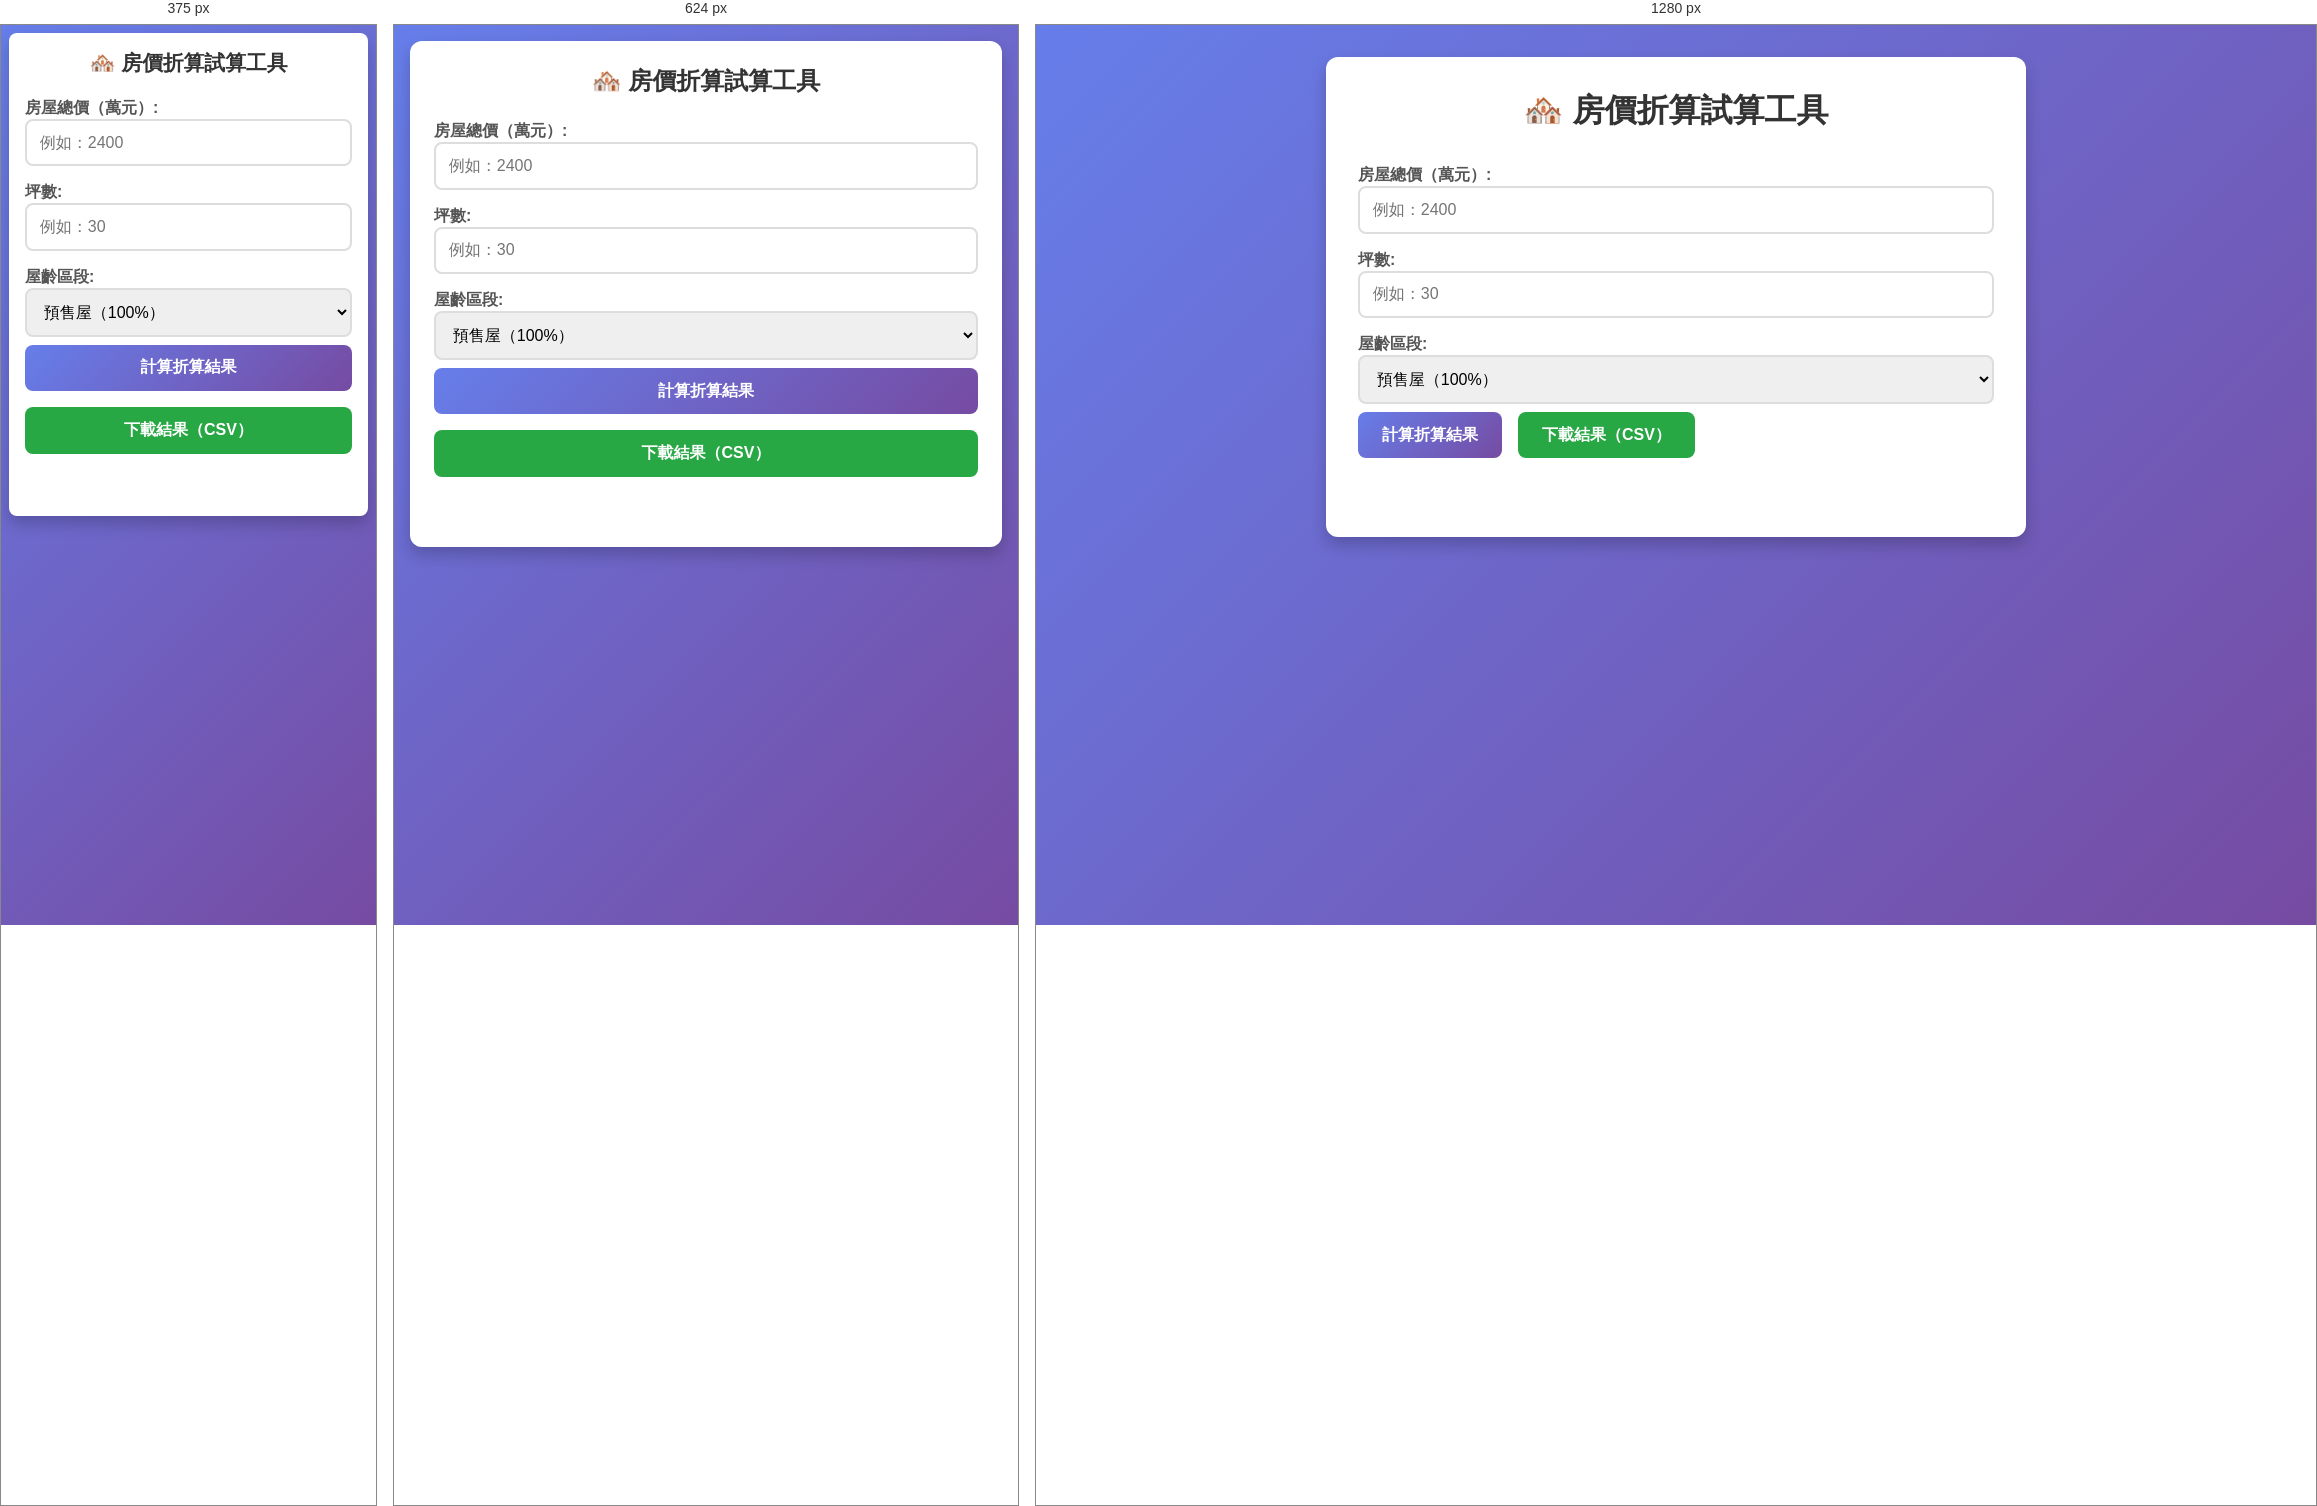
Rendered at 375 px, 624 px and 1280 px, left to right.

<!-- file: house_price_clac.html -->
<!DOCTYPE html>
<html lang="zh-Hant">
<head>
  <meta charset="UTF-8">
  <title>房價折算試算工具</title>
  <meta name="viewport" content="width=device-width, initial-scale=1.0">
  <link rel="stylesheet" href="common-styles.css">
  <style>
    /* 頁面特定樣式 */
    .container {
      max-width: 700px;
    }
    
    label {
      margin-top: 1em;
    }
    
    .result {
      margin-top: 2em;
      font-weight: bold;
      font-size: 1.2em;
    }
    
    th, td {
      text-align: center;
    }
  </style>

</head>
<body>
  <div class="container">
    <h1>🏘️ 房價折算試算工具</h1>

    <div class="input-group">
      <label>
        房屋總價（萬元）:
        <input type="number" id="totalPrice" placeholder="例如：2400">
      </label>

      <label>
        坪數:
        <input type="number" id="totalPings" placeholder="例如：30">
      </label>

      <label>
        屋齡區段:
        <select id="ageCategory">
          <option value="1.0">預售屋（100%）</option>
          <option value="0.9">10年內新屋（90%）</option>
          <option value="0.8">10-20年屋（80%）</option>
          <option value="0.7">20-30年屋（70%）</option>
          <option value="0.6">40-50年屋（60%）</option>
        </select>
      </label>

      <div class="button-group">
        <button class="btn-primary" onclick="calculateBackwards()">計算折算結果</button>
        <button class="btn-secondary" onclick="downloadCSV()">下載結果（CSV）</button>
      </div>
    </div>

    <div class="result" id="result"></div>
  </div>

  <script>
    const factors = {
      '預售屋（100%）': 1.0,
      '10年內新屋（90%）': 0.9,
      '10-20年屋（80%）': 0.8,
      '20-30年屋（70%）': 0.7,
      '40-50年屋（60%）': 0.6
    };

    let cachedData = [];

    function calculateBackwards() {
      const totalPrice = parseFloat(document.getElementById('totalPrice').value);
      const totalPings = parseFloat(document.getElementById('totalPings').value);
      const selectedFactor = parseFloat(document.getElementById('ageCategory').value);

      if (isNaN(totalPrice) || isNaN(totalPings) || totalPings === 0) {
        document.getElementById('result').innerText = '請輸入有效的總價與坪數';
        return;
      }

      const selectedPerPing = totalPrice / totalPings;
      const originalPerPing = selectedPerPing / selectedFactor;

      let tableRows = '';
      cachedData = [];

      for (const [label, factor] of Object.entries(factors)) {
        const adjustedPerPing = originalPerPing * factor;
        const adjustedTotalPrice = adjustedPerPing * totalPings;
        cachedData.push({
          type: label,
          perPing: adjustedPerPing.toFixed(2),
          total: adjustedTotalPrice.toFixed(2)
        });
        tableRows += `<tr><td>${label}</td><td>${adjustedPerPing.toFixed(2)}</td><td>${adjustedTotalPrice.toFixed(2)}</td></tr>`;
      }

      document.getElementById('result').innerHTML = `
        原始推估單坪價格（以${(selectedFactor * 100).toFixed(0)}%折算回推）：<strong>${originalPerPing.toFixed(2)}</strong> 萬元<br>
        <table>
          <thead><tr><th>屋齡區段</th><th>折算單坪價格（萬）</th><th>折算總價（萬）</th></tr></thead>
          <tbody>${tableRows}</tbody>
        </table>
      `;
    }

    function downloadCSV() {
      if (cachedData.length === 0) {
        alert('請先計算結果');
        return;
      }

      let csvContent = '屋齡區段,折算單坪價格（萬）,折算總價（萬）\n';
      cachedData.forEach(row => {
        csvContent += `${row.type},${row.perPing},${row.total}\n`;
      });

      const blob = new Blob([csvContent], { type: 'text/csv;charset=utf-8;' });
      const link = document.createElement('a');
      link.setAttribute('href', URL.createObjectURL(blob));
      link.setAttribute('download', '房價折算結果.csv');
      document.body.appendChild(link);
      link.click();
      document.body.removeChild(link);
    }
  </script>
</body>
</html>


/* @media block from common-styles.css */
@media (max-width: 768px) {
  body {
    padding: 1em;
  }

  .container {
    padding: 1.5em;
  }

  h1 {
    font-size: 1.5em;
  }

  h2 {
    font-size: 1.2em;
  }

  .input-grid {
    grid-template-columns: 1fr;
  }

  .summary {
    grid-template-columns: 1fr;
  }

  table {
    font-size: 0.9em;
  }

  th, td {
    padding: 0.6em;
  }

  button {
    width: 100%;
    margin-right: 0;
  }

  .button-group {
    flex-direction: column;
  }
}

/* @media block from common-styles.css */
@media (max-width: 480px) {
  body {
    padding: 0.5em;
  }

  .container {
    padding: 1em;
    border-radius: 8px;
  }

  h1 {
    font-size: 1.3em;
  }

  .card {
    padding: 1em;
  }

  table {
    font-size: 0.8em;
  }

  th, td {
    padding: 0.5em;
  }
}